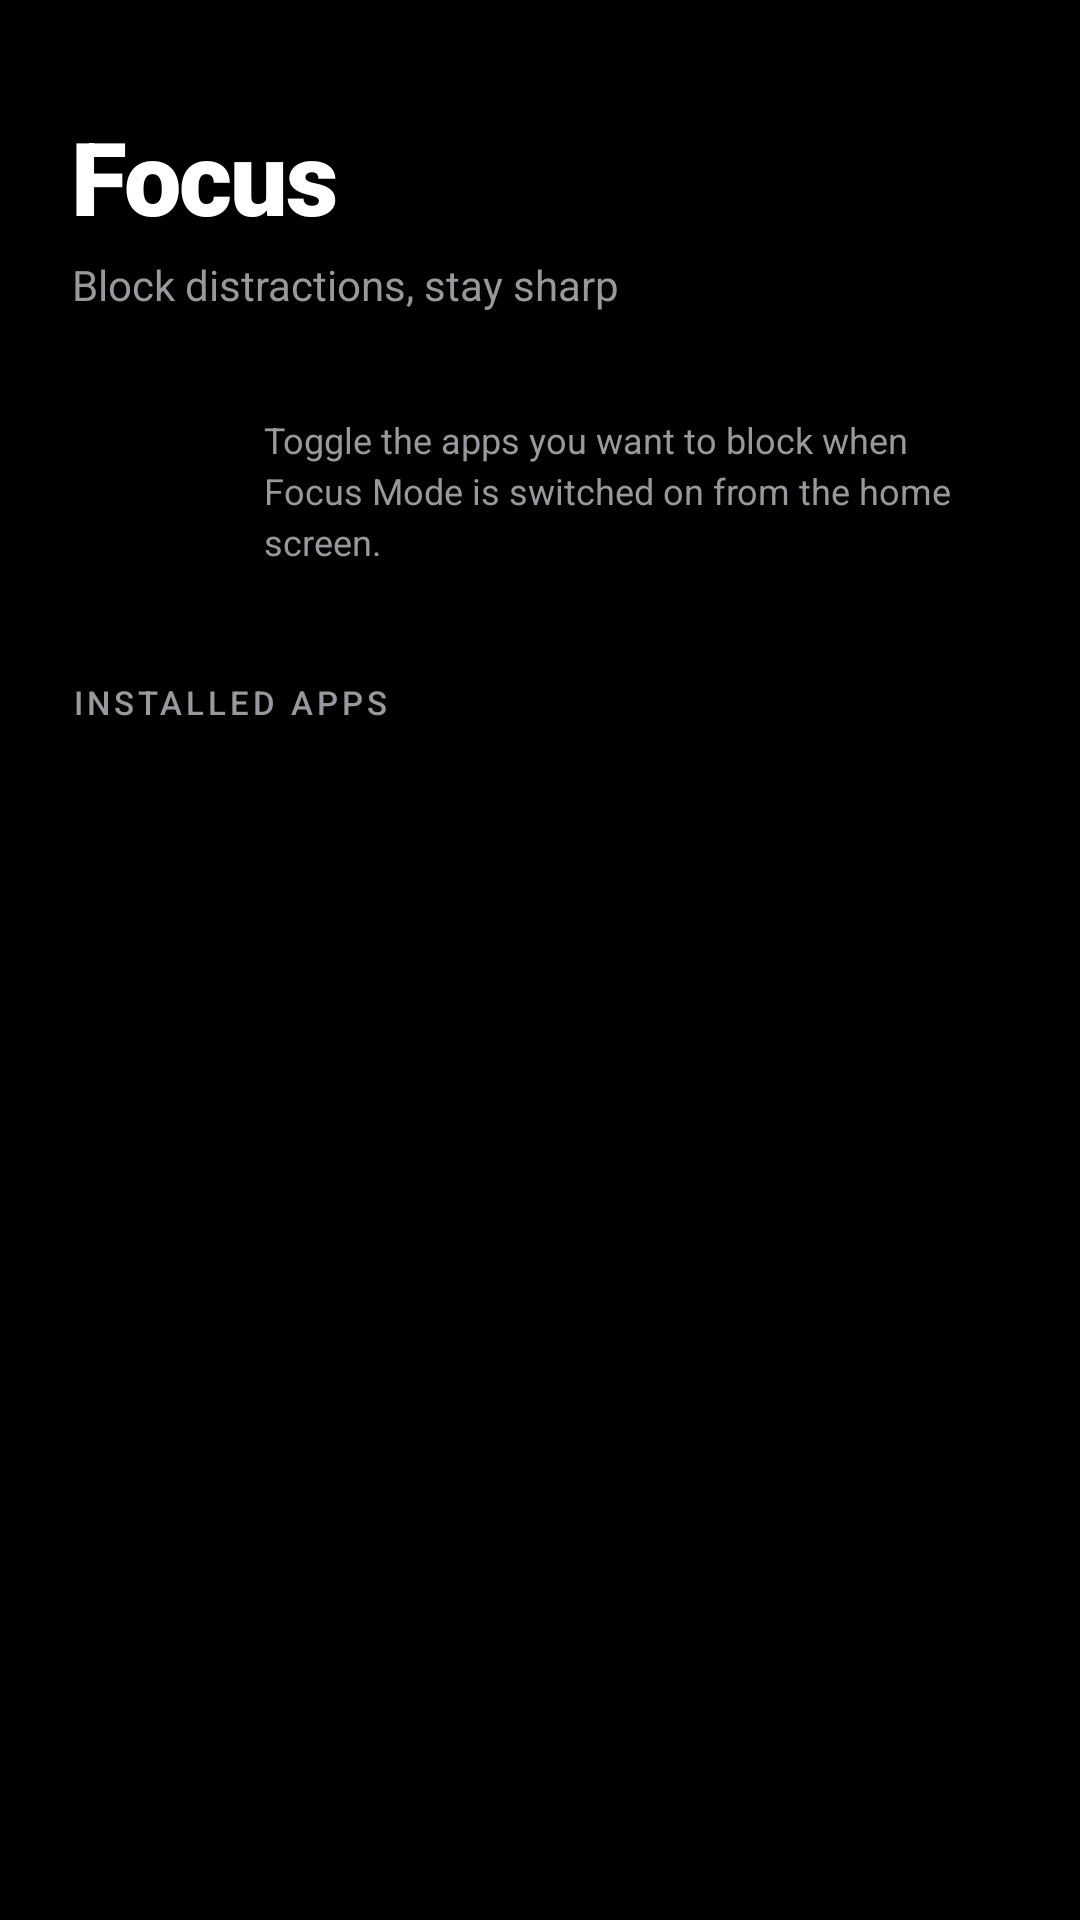

Reconstruct the res/layout file that produces this screen, plus the resources it refers to.
<!-- AndroidManifest.xml: application theme Theme.Kerzer -->
<!-- res/layout/activity_focus_mode.xml -->
<?xml version="1.0" encoding="utf-8"?>
<LinearLayout xmlns:android="http://schemas.android.com/apk/res/android"
    xmlns:app="http://schemas.android.com/apk/res-auto"
    android:layout_width="match_parent"
    android:layout_height="match_parent"
    android:orientation="vertical"
    android:background="#000000"
    android:fitsSystemWindows="true">

    
    <View
        android:layout_width="match_parent"
        android:layout_height="20dp" />

    
    <TextView
        android:layout_width="wrap_content"
        android:layout_height="wrap_content"
        android:text="Focus"
        android:textSize="34sp"
        android:fontFamily="sans-serif-black"
        android:letterSpacing="-0.02"
        android:textColor="#FFFFFF"
        android:paddingHorizontal="24dp"
        android:paddingTop="16dp" />

    <TextView
        android:layout_width="wrap_content"
        android:layout_height="wrap_content"
        android:text="Block distractions, stay sharp"
        android:textSize="14sp"
        android:fontFamily="sans-serif"
        android:textColor="#98989D"
        android:paddingHorizontal="24dp"
        android:paddingTop="4dp"
        android:paddingBottom="16dp" />

    
    <LinearLayout
        android:layout_width="match_parent"
        android:layout_height="wrap_content"
        android:orientation="horizontal"
        android:background="@drawable/bg_card_elevated"
        android:layout_marginHorizontal="20dp"
        android:layout_marginBottom="20dp"
        android:padding="18dp"
        android:gravity="center_vertical">

        <FrameLayout
            android:layout_width="36dp"
            android:layout_height="36dp"
            android:background="@drawable/bg_icon_circle_white"
            android:layout_marginEnd="14dp">

            <ImageView
                android:layout_width="18dp"
                android:layout_height="18dp"
                android:layout_gravity="center"
                android:src="@android:drawable/ic_menu_info_details"
                app:tint="#000000" />
        </FrameLayout>

        <TextView
            android:layout_width="0dp"
            android:layout_height="wrap_content"
            android:layout_weight="1"
            android:text="Toggle the apps you want to block when Focus Mode is switched on from the home screen."
            android:textColor="#98989D"
            android:fontFamily="sans-serif"
            android:textSize="12sp"
            android:lineSpacingExtra="3dp" />
    </LinearLayout>

    
    <TextView
        android:layout_width="wrap_content"
        android:layout_height="wrap_content"
        android:text="INSTALLED APPS"
        android:textColor="#98989D"
        android:fontFamily="sans-serif-medium"
        android:textSize="11sp"
        android:letterSpacing="0.12"
        android:paddingHorizontal="24dp"
        android:paddingBottom="12dp" />

    <androidx.recyclerview.widget.RecyclerView
        android:id="@+id/recyclerView"
        android:layout_width="match_parent"
        android:layout_height="match_parent"
        android:paddingHorizontal="20dp"
        android:clipToPadding="false"
        android:paddingBottom="24dp" />

</LinearLayout>
<!-- resources referenced by this layout -->
<resources>
  <style name="Theme.Kerzer" parent="Base.Theme.Kerzer" />
  <style name="Base.Theme.Kerzer" parent="Theme.Material3.Dark.NoActionBar">
          <item name="android:windowBackground">@color/black</item>
          <item name="android:textColorPrimary">@color/white</item>
          <item name="android:textColorSecondary">@color/gray_2</item>
          <item name="android:statusBarColor">@android:color/transparent</item>
          <item name="android:windowLightStatusBar">false</item>
          <item name="android:navigationBarColor">@color/black</item>
          <item name="colorPrimary">@color/white</item>
          <item name="colorOnPrimary">@color/black</item>
          <item name="colorSecondary">@color/gray_6</item>
          <item name="colorOnSecondary">@color/white</item>
          <item name="colorSurface">@color/black</item>
          <item name="colorOnSurface">@color/white</item>
          <item name="windowNoTitle">true</item>
      </style>
  <color name="black">#000000</color>
  <color name="white">#FFFFFF</color>
  <color name="gray_2">#636366</color>
  <color name="gray_6">#1C1C1E</color>
</resources>
